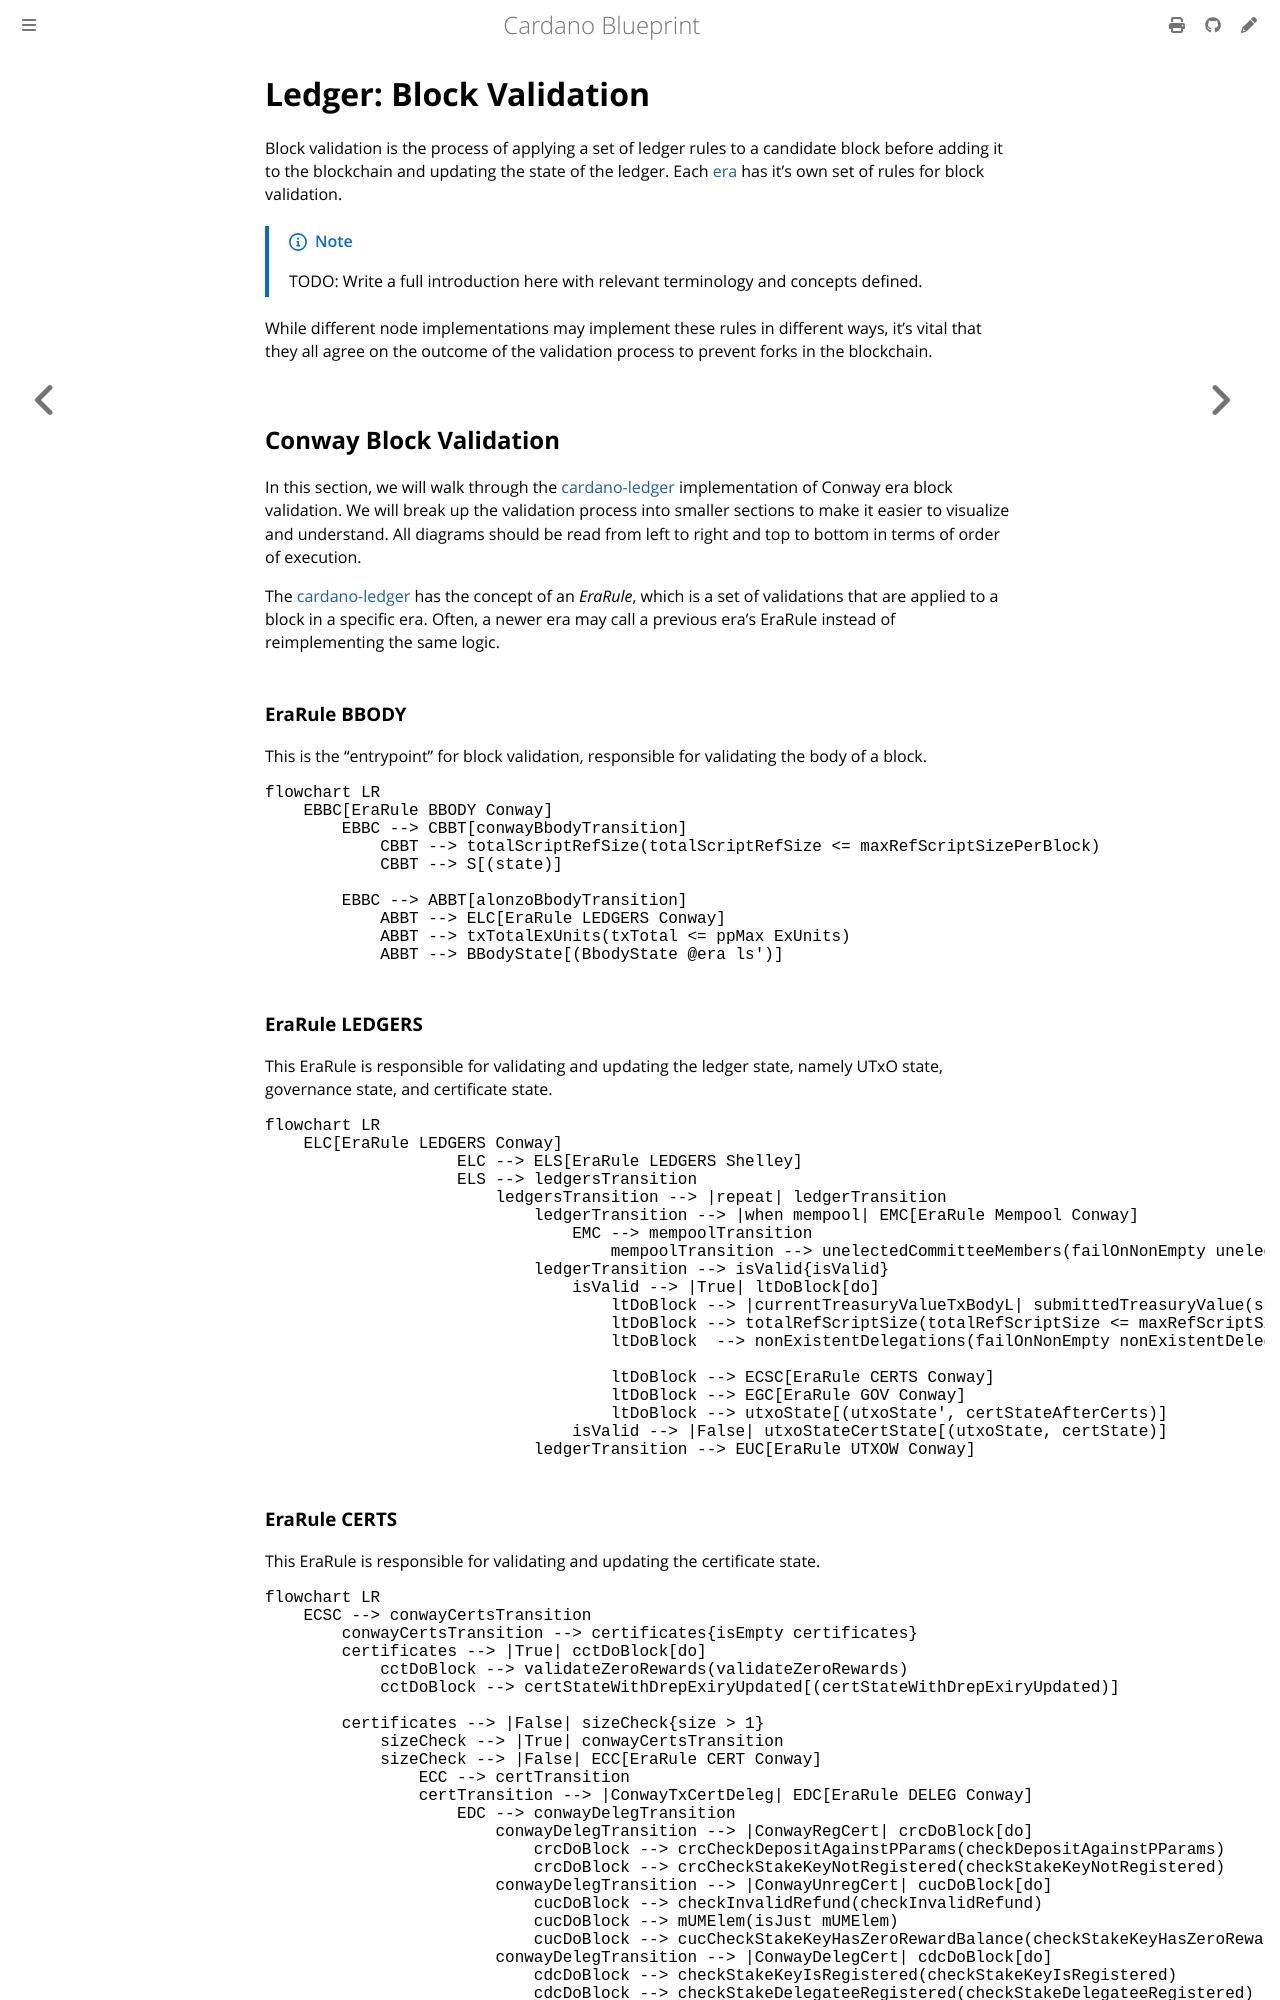

repository: rkuhn/cardano-blueprint · page: ledger/block-validation.html · generator: mdbook

# Ledger: Block Validation

Block validation is the process of applying a set of ledger rules to a candidate block before adding it to the blockchain and updating the state of the ledger.
Each [era](../consensus/multiera.md) has it's own set of rules for block validation.

> [!NOTE]
> TODO: Write a full introduction here with relevant terminology and concepts defined.

While different node implementations may implement these rules in different ways, it's vital that they all agree on the outcome of the validation process to prevent forks in the blockchain.

## Conway Block Validation

In this section, we will walk through the [cardano-ledger](https://github.com/IntersectMBO/cardano-ledger) implementation of Conway era block validation.
We will break up the validation process into smaller sections to make it easier to visualize and understand. All diagrams should be read from left to right and top to bottom in terms of order of execution.

The [cardano-ledger](https://github.com/IntersectMBO/cardano-ledger) has the concept of an _EraRule_, which is a set of validations that are applied to a block in a specific era. Often, a newer era may call a previous era's EraRule instead of reimplementing the same logic.

### EraRule BBODY

This is the "entrypoint" for block validation, responsible for validating the body of a block.

```mermaid
flowchart LR
    EBBC[EraRule BBODY Conway]
        EBBC --> CBBT[conwayBbodyTransition]
            CBBT --> totalScriptRefSize(totalScriptRefSize <= maxRefScriptSizePerBlock)
            CBBT --> S[(state)]

        EBBC --> ABBT[alonzoBbodyTransition]
            ABBT --> ELC[EraRule LEDGERS Conway]
            ABBT --> txTotalExUnits(txTotal <= ppMax ExUnits)
            ABBT --> BBodyState[(BbodyState @era ls')]
```

### EraRule LEDGERS

This EraRule is responsible for validating and updating the ledger state, namely UTxO state, governance state, and certificate state.

```mermaid
flowchart LR
    ELC[EraRule LEDGERS Conway]
                    ELC --> ELS[EraRule LEDGERS Shelley]
                    ELS --> ledgersTransition
                        ledgersTransition --> |repeat| ledgerTransition
                            ledgerTransition --> |when mempool| EMC[EraRule Mempool Conway]
                                EMC --> mempoolTransition
                                    mempoolTransition --> unelectedCommitteeMembers(failOnNonEmpty unelectedCommitteeMembers)
                            ledgerTransition --> isValid{isValid}
                                isValid --> |True| ltDoBlock[do]
                                    ltDoBlock --> |currentTreasuryValueTxBodyL| submittedTreasuryValue(submittedTreasuryValue == actualTreasuryValue)
                                    ltDoBlock --> totalRefScriptSize(totalRefScriptSize <= maxRefScriptSizePerTx)
                                    ltDoBlock  --> nonExistentDelegations(failOnNonEmpty nonExistentDelegations)

                                    ltDoBlock --> ECSC[EraRule CERTS Conway]
                                    ltDoBlock --> EGC[EraRule GOV Conway]
                                    ltDoBlock --> utxoState[(utxoState', certStateAfterCerts)]
                                isValid --> |False| utxoStateCertState[(utxoState, certState)]
                            ledgerTransition --> EUC[EraRule UTXOW Conway]
```
